Run: headless pygame with SDL's dummy video driver; simulated clock (each Clock.tick advances the game by its frame time, no real sleeping); random seed 0; keys injected as events and as key.get_pressed() state; no mouse input.
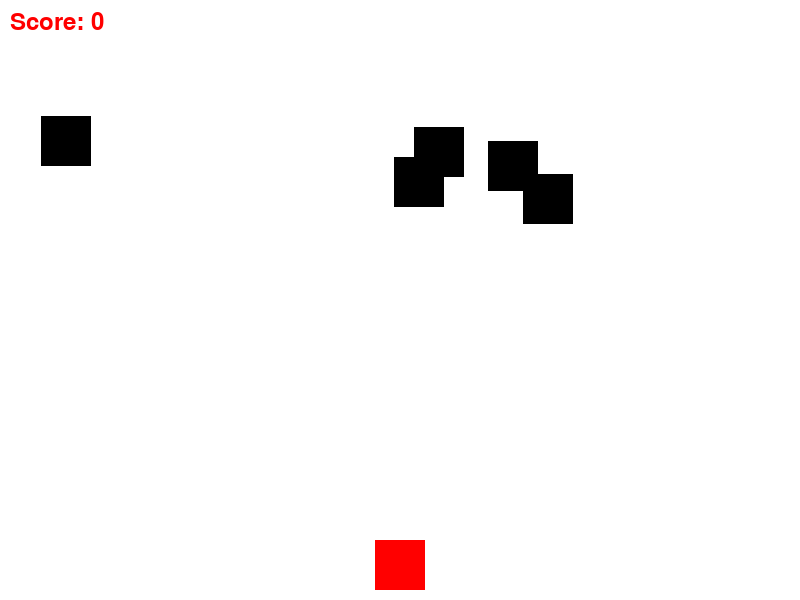
Frame 1 of 4 · flips 1–60 · no input
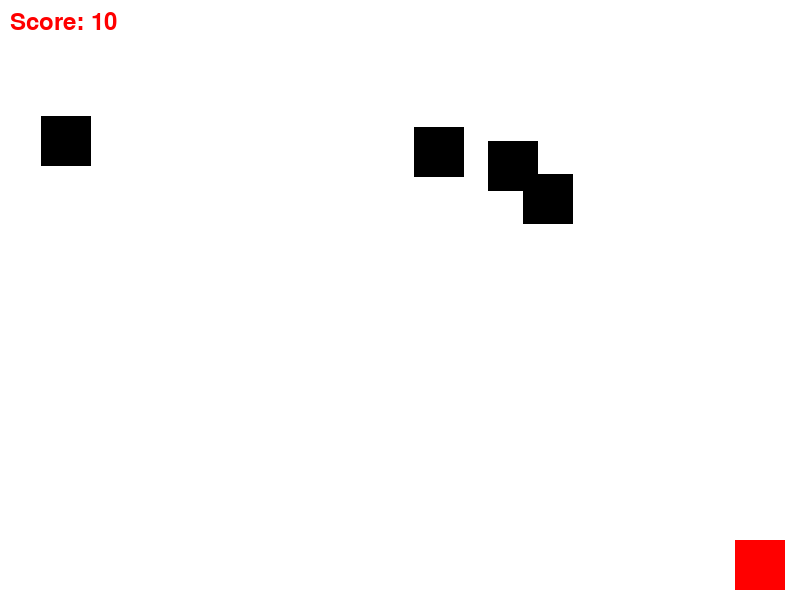
Frame 2 of 4 · flips 61–180 · tapped SPACE, RETURN · held RIGHT (→), D
Frame 3 of 4 · flips 181–300 · held DOWN (↓), S · screen unchanged from frame 2, image omitted
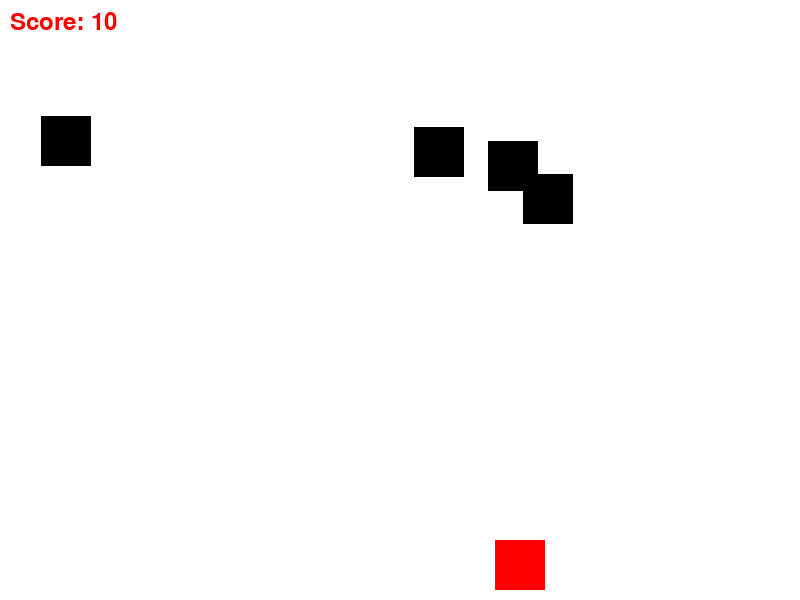
Frame 4 of 4 · flips 301–420 · held LEFT (←), A, UP (↑), W

The pygame program that drew these frames:

import pygame
import random
import time

# Initialize Pygame
pygame.init()

# Set up the display
screen_width, screen_height = 800, 600
screen = pygame.display.set_mode((screen_width, screen_height))
pygame.display.set_caption("Shooting Game")

# Colors
WHITE = (255, 255, 255)
RED = (255, 0, 0)
BLACK = (0, 0, 0)

# Player
player_width, player_height = 50, 50
player_x = screen_width // 2 - player_width // 2
player_y = screen_height - player_height - 10
player_speed = 3  # Decreased player speed
player_movement = 0
player = pygame.Rect(player_x, player_y, player_width, player_height)

# Bullet
bullet_width, bullet_height = 10, 30
bullet_speed = 10
bullet_state = "ready"  # "ready" -> ready to be fired, "fired" -> bullet is currently moving
bullet = pygame.Rect(0, 0, bullet_width, bullet_height)

# Enemies
enemy_width, enemy_height = 50, 50
enemy_speed = 2
enemies = []
num_enemies = 5
for _ in range(num_enemies):
    enemy_x = random.randint(0, screen_width - enemy_width)
    enemy_y = random.randint(50, 200)
    enemies.append(pygame.Rect(enemy_x, enemy_y, enemy_width, enemy_height))

# Score
score = 0
font = pygame.font.Font(None, 36)

# Game loop
running = True
while running:
    # Event handling
    for event in pygame.event.get():
        if event.type == pygame.QUIT:
            running = False

        # Player movement
        if event.type == pygame.KEYDOWN:
            if event.key == pygame.K_LEFT:
                player_movement = -1
                player_speed *= 0.9  # Decrease player speed
            if event.key == pygame.K_RIGHT:
                player_movement = 1
                player_speed *= 0.9  # Decrease player speed

            # Fire bullet
            if event.key == pygame.K_SPACE and bullet_state == "ready":
                bullet.x = player.x + player_width // 2 - bullet_width // 2
                bullet.y = player.y
                bullet_state = "fired"

        if event.type == pygame.KEYUP:
            if event.key == pygame.K_LEFT or event.key == pygame.K_RIGHT:
                player_movement = 0

    # Move the player
    player.x += player_movement * player_speed

    # Keep the player within the screen bounds
    if player.left < 0:
        player.left = 0
    elif player.right > screen_width:
        player.right = screen_width

    # Move the bullet
    if bullet_state == "fired":
        bullet.y -= bullet_speed

    # Collision detection
    if bullet.y <= 0:
        bullet_state = "ready"
        bullet.y = -bullet_height

    for enemy in enemies:
        if bullet.colliderect(enemy):
            enemies.remove(enemy)
            bullet_state = "ready"
            bullet.y = -bullet_height
            score += 10

    # Update the display
    screen.fill(WHITE)
    pygame.draw.rect(screen, RED, player)
    pygame.draw.rect(screen, RED, bullet)
    for enemy in enemies:
        pygame.draw.rect(screen, BLACK, enemy)

    # Draw the score
    score_text = font.render("Score: " + str(score), True, RED)
    screen.blit(score_text, (10, 10))

    # Check if all enemies are finished
    if len(enemies) == 0:
        win_text = font.render("You won the game!", True, RED)
        screen.blit(win_text, (screen_width // 2 - win_text.get_width() // 2, screen_height // 2 - win_text.get_height() // 2))
        pygame.display.flip()
        pygame.time.wait(3000)  # Pause for 3 seconds
        running = False

    pygame.display.flip()

#dgsdgsds

# Quit the game
pygame.quit()
